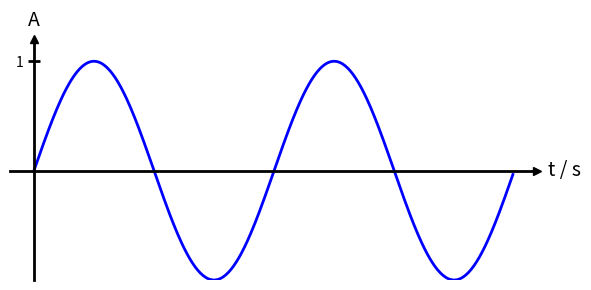
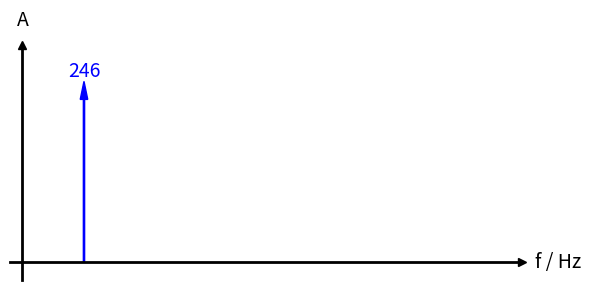
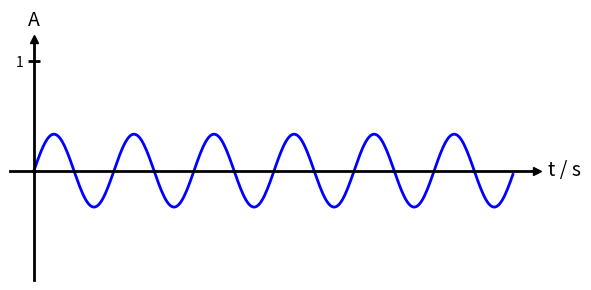
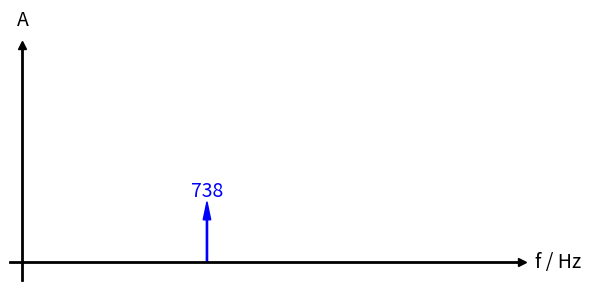
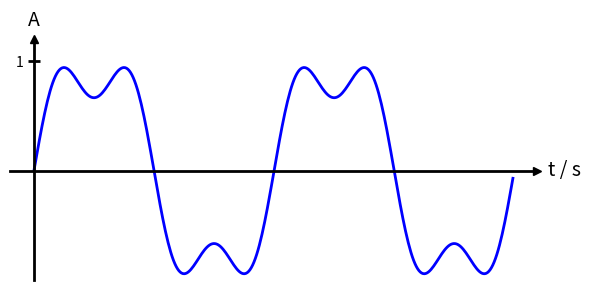
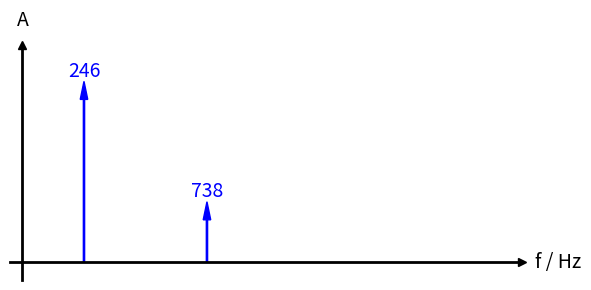
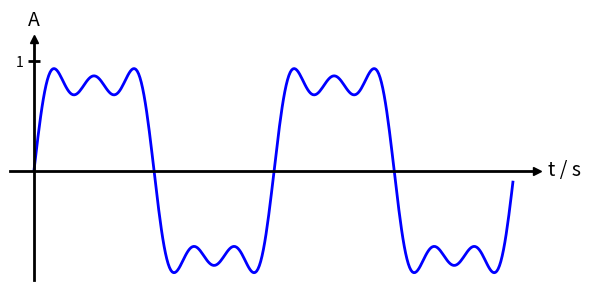
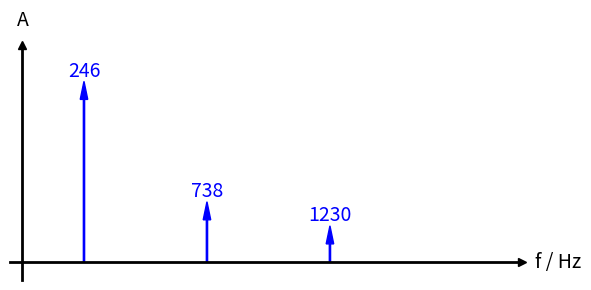
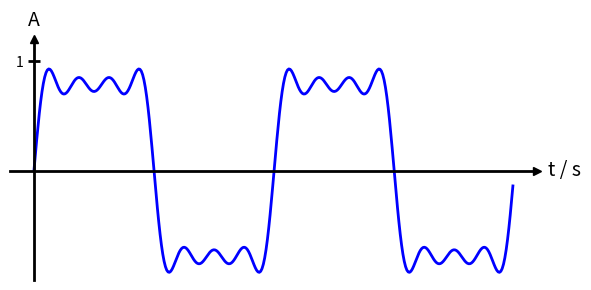
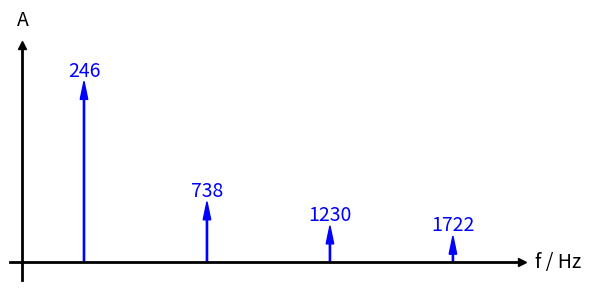
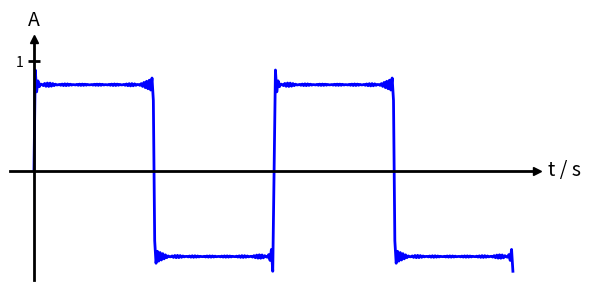
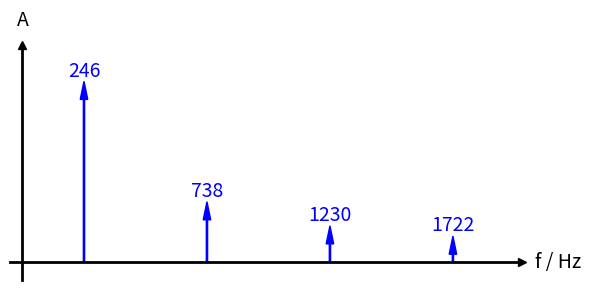
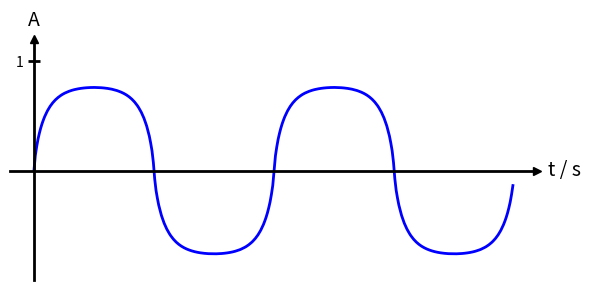
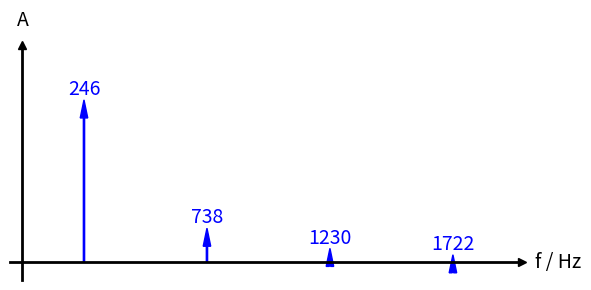
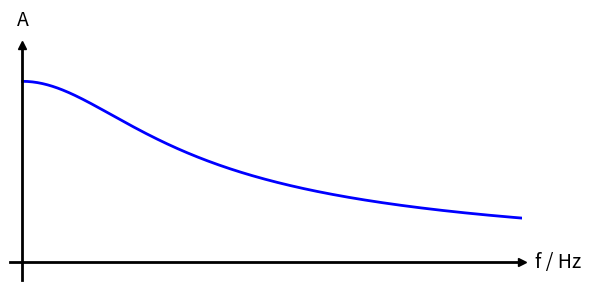
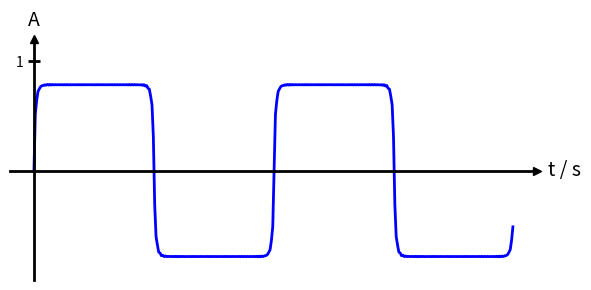

Write the Python code that produced these figures, in order.
import numpy as np
import matplotlib.pyplot as plt
from scipy.fft import rfft, rfftfreq
from scipy.io.wavfile import write as write_wav
import os

def generate_sine_wave(frequency, duration, sampling_rate=44100, amplitude=0.5):
    """Erzeugt ein Sinussignal."""
    t = np.linspace(0, duration, int(sampling_rate * duration), endpoint=False)
    signal = amplitude * np.sin(2 * np.pi * frequency * t)
    return t, signal

def generate_combined_sine(frequencies, magnitudes, duration, sampling_rate=44100):
    """
    Erzeugt ein überlagertes Sinussignal aus beliebig vielen Frequenzen und Magnituden
    unter Verwendung der Funktion generate_sine_wave.
    
    Parameters:
        frequencies (list or array): Liste mit Frequenzen [f1, f2, ..., fn]
        magnitudes (list or array): Liste mit Amplituden [a1, a2, ..., an]
        duration (float): Dauer des Signals in Sekunden
        sampling_rate (int): Abtastrate in Hz (Standard: 44100)
    
    Returns:
        t (ndarray): Zeitstempel
        signal (ndarray): Überlagertes Signal
    """
    if len(frequencies) != len(magnitudes):
        raise ValueError("Frequenzen und Magnituden müssen gleich lang sein.")
    
    t = np.linspace(0, duration, int(sampling_rate * duration), endpoint=False)
    combined_signal = np.zeros_like(t)
    
    for freq, mag in zip(frequencies, magnitudes):
        _, sine = generate_sine_wave(freq, duration, sampling_rate, mag)
        combined_signal += sine
    
    return t, combined_signal

def plot_signal(t, signal, filename, xlabel="t", ylabel="A", sample_rate = 44100):
    """Plottet ein Zeitbereichssignal mit Pfeilachsen und angepasstem Stil und speichert als SVG."""

    fig, ax = plt.subplots(figsize=(6, 3))

    # Signal zeichnen
    ax.plot(t, signal, linewidth=2, color='blue')

    # Achsenbeschriftung
    deltaText = 0.0006
    # FIXME: Reduce this, we have 2s now so this needs to be less, was calculated for 5
    if len(t) >= 1 * sample_rate:
        deltaText = 0.35
    ax.text(t[-1] + deltaText, 0, 't / s', fontsize=14, va='center', ha='left', color='black')
    ax.text(0, 1.28, 'A', fontsize=14, va='bottom', ha='center', color='black')

    # Achsenlinien als Pfeile
    ax.spines['top'].set_visible(False)
    ax.spines['right'].set_visible(False)
    ax.spines['left'].set_position(('data', 0))
    ax.spines['bottom'].set_position(('data', 0))
    ax.spines['left'].set_linewidth(2)
    ax.spines['bottom'].set_linewidth(2)

    ax.set_yticks([1])
    ax.set_yticklabels(['1'])
    ax.set_ylim(-1.0, 1.2)

    ax.set_xticks([])
    ax.set_xticklabels([])
    ax.tick_params(width=2, direction='inout', length=8)

    ax.grid(False)

    ax.plot(1, 0, ">k", transform=ax.get_yaxis_transform(), clip_on=False)
    ax.plot(0, 1, "^k", transform=ax.get_xaxis_transform(), clip_on=False)

    # Speichern
    plt.tight_layout()
    plt.savefig(filename, format="svg", transparent=True)
    plt.close()

def plot_spectrum(frequencies, magnitudes, filename, arrows = True):
    """Plottet manuell ein Spektrum mit Pfeilen an gegebenen Frequenzen und Magnituden."""
    fig, ax = plt.subplots(figsize=(6, 3))

    # Signal zeichnen
    if (arrows):
        for freq, mag in zip(frequencies, magnitudes):
            if (freq < 2000):
                plt.arrow(freq, 0, 0, mag, width = 5, head_width = 30, head_length = 0.1, length_includes_head = True, color='blue')
                plt.text(freq, mag, str(freq), va='bottom', ha='center', fontsize=14, color='blue')
    else:
        ax.plot(frequencies, magnitudes, linewidth=2, color='blue')

    # Achsenbeschriftung
    ax.text(2000 + 50, 0, 'f / Hz', fontsize=14, va='center', ha='left', color='black')
    ax.text(0, 1.28, 'A', fontsize=14, va='bottom', ha='center', color='black')

    # Achsenlinien als Pfeile
    ax.spines['top'].set_visible(False)
    ax.spines['right'].set_visible(False)
    ax.spines['left'].set_position(('data', 0))
    ax.spines['bottom'].set_position(('data', 0))
    ax.spines['left'].set_linewidth(2)
    ax.spines['bottom'].set_linewidth(2)

    ax.set_yticks([])
    ax.set_yticklabels([])
    ax.set_ylim(-0.1, 1.2)
    ax.set_xlim(-50, 2000)

    ax.set_xticks([])
    ax.set_xticklabels([])
    ax.tick_params(width=2, direction='inout', length=8)

    ax.grid(False)

    ax.plot(1, 0, ">k", transform=ax.get_yaxis_transform(), clip_on=False)
    ax.plot(0, 1, "^k", transform=ax.get_xaxis_transform(), clip_on=False)

    plt.tight_layout()
    plt.savefig(filename, format="svg", transparent=True)
    plt.close()


def save_wave_file(filename, signal, sampling_rate = 44100):
    """Speichert ein Signal als WAV-Datei."""
    maxval = max(signal)
    # Scale to 0.90 of max, to leave some headroom
    scaled = ((signal / maxval) * 0.90 * 32767).astype(np.int16)
    write_wav(filename, sampling_rate, scaled)

def sine_plot_wav(frequencies, magnitudes, slide, name, baseF = 0):
    period = 1 / frequencies[0]
    if (baseF):
        period = 1 / baseF

    folder = "out/" + slide + "/"
    if not os.path.exists(folder):
        os.makedirs(folder)

    t, signal = generate_combined_sine(frequencies, magnitudes, 2*period)
    plot_signal(t, signal, folder + name + "_t.svg")
    plot_spectrum(frequencies, magnitudes, folder + name + "_f.svg")

    t, signal = generate_combined_sine(frequencies, magnitudes, 5)
    save_wave_file(folder + name + ".wav", signal)

def generate_lowpass(frequencies, cutoff_frequency):
    frequencies = np.array(frequencies)
    
    # Tiefpass erster Ordnung: |H(f)| = 1 / sqrt(1 + (f/fc)^2)
    attenuation = 1 / np.sqrt(1 + (frequencies / cutoff_frequency)**2)

    return attenuation

def apply_lowpass(frequencies, magnitudes, cutoff_frequency):
    magnitudes = np.array(magnitudes)
    filtered_magnitudes = magnitudes * generate_lowpass(frequencies, cutoff_frequency)
    return filtered_magnitudes

def plot_lowpass(cutoff_frequency, slide, name):
    frequencies = np.arange(0, 2000 + 1, 5)
    magnitudes = generate_lowpass(frequencies, cutoff_frequency)

    folder = "out/" + slide + "/"
    if not os.path.exists(folder):
        os.makedirs(folder)
    plot_spectrum(frequencies, magnitudes, folder + name + "_lp.svg", False)


# Trigger-Signal erzeugen
def generate_beat_trigger(bpm, pattern, shorten_fraction=1/64, total_duration=2.0, sampling_rate=44100, pad=True):
    beat_duration = 60 / bpm
    note_lengths = {
        '16': beat_duration / 4,
        '8': beat_duration / 2,
        '4': beat_duration
    }

    signal = np.array([], dtype=np.float32)
    for note in pattern:
        note_len, note_f = note.split(':')
        duration = note_lengths[note_len]
        active_duration = duration - beat_duration * (shorten_fraction * 4)
        if (note_f == '0'):
            active_duration = 0.0
        rest_duration = duration - active_duration
        active_samples = int(sampling_rate * active_duration)
        rest_samples = int(sampling_rate * rest_duration)
        signal = np.concatenate([signal, np.ones(active_samples), np.zeros(rest_samples)])

    # Auffüllen mit Nullen am Anfang
    if pad:
        total_samples = int(sampling_rate * total_duration)
        pad_samples = total_samples - len(signal)
        if pad_samples > 0:
            signal = np.concatenate([np.zeros(pad_samples), signal])

    t = np.linspace(0, len(signal) / sampling_rate, len(signal), endpoint=False)
    return t, signal

def env_gated_plot_wav(t, signal, ampEnv, slide, name):
    folder = "out/" + slide + "/"
    if not os.path.exists(folder):
        os.makedirs(folder)

    t, beats = generate_beat_trigger(bpm=136, pattern=pattern)
    plot_signal(t, ampEnv, folder + name + "_env.svg")

    plot_signal(t, signal, folder + name + "_t.svg")
    save_wave_file(folder + name + ".wav", signal)

    signal = signal * ampEnv
    plot_signal(t, signal, folder + name + "_mod.svg")
    save_wave_file(folder + name + "_mod.wav", signal)

def generate_multi_signal(signals, pattern, pad=True, duration=2.0, sampling_rate=44100):
    """
    Ersetzt generate_2rect_signal: akzeptiert eine Liste von (frequencies, magnitudes) Paaren.
    pattern benutzt weiterhin '16:1' etc.; note_f wählt die Quelle (1-basiert), '0' = Stille.
    """
    # Erzeuge jede Quellspur
    source_signals = []
    for freqs, mags in signals:
        _, src = generate_combined_sine(freqs, mags, duration, sampling_rate=sampling_rate)
        source_signals.append(src)

    source_signals.insert(0, np.zeros_like(source_signals[0]))

    beat_duration = 60 / 136
    note_lengths = {
        '16': beat_duration / 4,
        '8':  beat_duration / 2,
        '4':  beat_duration,
        '2':  beat_duration * 2,
        '1':  beat_duration * 4
    }

    out = np.array([], dtype=np.float32)
    start = 0
    for note in pattern:
        note_len, note_f = note.split(':')
        duration_sec = note_lengths[note_len]
        end = int(start + int(duration_sec * sampling_rate))

        note_samples = source_signals[int(note_f)]
        out = np.concatenate([out, note_samples[start:end]])
        start = end

    # Auffüllen mit Nullen am Anfang
    if pad:
        total_samples = int(sampling_rate * duration)
        pad_samples = total_samples - len(out)
        if pad_samples > 0:
            out = np.concatenate([source_signals[0][0:pad_samples], out])

    t = np.linspace(0, len(out) / sampling_rate, len(out), endpoint=False)
    return t, out

def gated_plot_wav(frequencies, magnitudes, frequencies2, magnitudes2, pattern, fpattern, slide, name):
    folder = "out/" + slide + "/"
    if not os.path.exists(folder):
        os.makedirs(folder)

    t, beats = generate_beat_trigger(bpm=136, pattern=pattern)
    plot_signal(t, beats, folder + name + "_trig.svg")

    t, signal1 = generate_combined_sine(frequencies, magnitudes, 2)
    t, signal2 = generate_combined_sine(frequencies2, magnitudes2, 2)

    beat_duration = 60 / 136
    sampling_rate = 44100
    note_lengths = {
        '16': beat_duration / 4,
        '8': beat_duration / 2,
        '4': beat_duration,
        '2': beat_duration * 2,
        '1': beat_duration * 4
    }

    signal = np.array([], dtype=np.float32)
    start = 0
    for note in fpattern:
        note_len, note_f = note.split(':')
        duration = note_lengths[note_len]

        note_samples = signal1
        if note_f == '2':
            note_samples = signal2

        end = int(start + int(duration * sampling_rate))
        signal = np.concatenate([signal, note_samples[start : end]])
        start = end

    # Auffüllen mit Nullen am Anfang
    total_samples = int(sampling_rate * 2)
    pad_samples = total_samples - len(signal)
    if pad_samples > 0:
        signal = np.concatenate([signal1[0:pad_samples], signal])

    plot_signal(t, signal, folder + name + "_t.svg")
    save_wave_file(folder + name + ".wav", signal)

    signal = signal * beats
    plot_signal(t, signal, folder + name + "_gated.svg")
    save_wave_file(folder + name + "_gated.wav", signal)

def generate_adsr_envelope(gate, sampling_rate=44100, attack_ms=10, decay_ms=50, sustain_pct=70, release_ms=100, peak=1.0):
    """
    Erzeugt einen ADSR-Envelope als Vektor (0..peak) für ein gegebenes Gate-Signal.
    Gate ist ein Vektor aus 0/1-Werten. Ein steigender Flankenwechsel (0 -> 1) startet
    den Attack/Decay/Sustain-Zyklus, ein fallender (1 -> 0) startet Release.
    
    Parameter:
      gate (array-like): 0/1 Gate (0 oder 1). (steigende Flanke startet Note)
      sampling_rate (int): Abtastrate in Hz
      attack_ms, decay_ms, release_ms (float): Zeiten in Millisekunden
      sustain_pct (float): Sustain-Level in Prozent (0..100)
      peak (float): Maximale Amplitude des Envelopes (Standard 1.0)
    
    Rückgabe:
      envelope (ndarray): Gleiche Länge wie gate, Werte zwischen 0 und peak
    """
    gate = np.asarray(gate).astype(np.int8)
    n = gate.shape[0]
    env = np.zeros(n, dtype=np.float32)

    # Zeiten in Samples
    a_s = max(int((attack_ms / 1000.0) * sampling_rate), 0)
    d_s = max(int((decay_ms / 1000.0) * sampling_rate), 0)
    r_s = max(int((release_ms / 1000.0) * sampling_rate), 0)
    sustain_level = float(np.clip(sustain_pct, 0, 100)) / 100.0 * peak

    # State machine
    state = 'idle'
    idx_in_stage = 0
    value = 0.0

    for i in range(n):
        prev_gate = gate[i - 1] if i > 0 else 0
        g = gate[i]

        # Detect edges
        if prev_gate == 0 and g == 1:
            # retrigger: start attack
            state = 'attack' if a_s > 0 else ('decay' if d_s > 0 else 'sustain')
            idx_in_stage = 0
        elif prev_gate == 1 and g == 0:
            # note off -> release
            state = 'release' if r_s > 0 else 'idle'
            idx_in_stage = 0

        # State behaviours
        if state == 'idle':
            value = 0.0

        elif state == 'attack':
            if a_s == 0:
                value = peak
                state = 'decay' if d_s > 0 else 'sustain'
                idx_in_stage = 0
            else:
                value = (idx_in_stage / a_s) * peak
                idx_in_stage += 1
                if idx_in_stage >= a_s:
                    value = peak
                    state = 'decay' if d_s > 0 else 'sustain'
                    idx_in_stage = 0

        elif state == 'decay':
            if d_s == 0:
                value = sustain_level
                state = 'sustain'
            else:
                # linear from peak -> sustain_level
                value = peak + (sustain_level - peak) * (idx_in_stage / d_s)
                idx_in_stage += 1
                if idx_in_stage >= d_s:
                    value = sustain_level
                    state = 'sustain'

        elif state == 'sustain':
            # remain at sustain while gate is high
            value = sustain_level
            # if gate went high but note shorter than attack+decay, state transitions handled by edge detection above

        elif state == 'release':
            if r_s == 0:
                value = 0.0
                state = 'idle'
            else:
                # linear from current value -> 0 over release samples
                # To keep release consistent even if started from attack/decay, compute start level:
                start_level = value if idx_in_stage == 0 else start_level  # only meaningful when first entering release
                # We set a local start_level on first sample of release
                if idx_in_stage == 0:
                    start_level = value
                value = start_level * (1.0 - (idx_in_stage / r_s))
                idx_in_stage += 1
                if idx_in_stage >= r_s:
                    value = 0.0
                    state = 'idle'
                    idx_in_stage = 0

        env[i] = float(np.clip(value, 0.0, peak))

    return env

def slide_1():
    frequencies = [246]
    magnitudes = [1.0]
    sine_plot_wav(frequencies, magnitudes, "slide1", "wave1")

def slide_2():
    frequencies = [246]
    magnitudes = [1.0]
    sine_plot_wav(frequencies, magnitudes, "slide2", "wave1")

    frequencies = [738]
    magnitudes = [1/3]
    sine_plot_wav(frequencies, magnitudes, "slide2", "wave2", baseF = 246)

    frequencies = [246, 738]
    magnitudes = [1.0, 1/3]
    sine_plot_wav(frequencies, magnitudes, "slide2", "wave3")

rect_frequencies = [
    246, 738, 1230, 1722, 2214, 2706, 3198, 3690, 4182, 4674,
    5166, 5658, 6150, 6642, 7134, 7626, 8118, 8610, 9102, 9594,
    10086, 10578, 11070, 11562, 12054, 12546, 13038, 13530, 14022,
    14514, 15006, 15498, 15990, 16482, 16974, 17466, 17958, 18450,
    18942, 19434, 19926
]

rect_magnitudes = [
    1.00000, 0.33333, 0.20000, 0.14286, 0.11111, 0.09091, 0.07692, 0.06667, 0.05882,
    0.05263, 0.04762, 0.04348, 0.04000, 0.03704, 0.03448, 0.03226, 0.03030, 0.02857,
    0.02703, 0.02564, 0.02439, 0.02326, 0.02222, 0.02128, 0.02041, 0.01961, 0.01887,
    0.01818, 0.01754, 0.01695, 0.01639, 0.01587, 0.01538, 0.01493, 0.01449, 0.01408,
    0.01370, 0.01333, 0.01299, 0.01266, 0.01235
]

def slide_3():
    frequencies = [246, 738, 1230]
    magnitudes = [1.0, 1/3, 0.2]
    sine_plot_wav(frequencies, magnitudes, "slide3", "wave1")

    frequencies.append(1722)
    magnitudes.append(0.143)
    sine_plot_wav(frequencies, magnitudes, "slide3", "wave2")


    frequencies = rect_frequencies
    magnitudes = rect_magnitudes
    sine_plot_wav(frequencies, magnitudes, "slide3", "wave3")

def slide_4():
    frequencies = rect_frequencies
    magnitudes = rect_magnitudes
    sine_plot_wav(frequencies, magnitudes, "slide4", "wave1")

    magnitudes = apply_lowpass(frequencies, rect_magnitudes, 500)
    sine_plot_wav(frequencies, magnitudes, "slide4", "wave2")
    plot_lowpass(500, "slide4", "wave2")

def slide_5():
    frequencies = rect_frequencies
    magnitudes = rect_magnitudes
    sine_plot_wav(frequencies, magnitudes, "slide5", "wave1")

    magnitudes = apply_lowpass(frequencies, rect_magnitudes, 4000)
    sine_plot_wav(frequencies, magnitudes, "slide5", "wave2")

    magnitudes = apply_lowpass(frequencies, rect_magnitudes, 2000)
    sine_plot_wav(frequencies, magnitudes, "slide5", "wave3")

    magnitudes = apply_lowpass(frequencies, rect_magnitudes, 1000)
    sine_plot_wav(frequencies, magnitudes, "slide5", "wave4")

    magnitudes = apply_lowpass(frequencies, rect_magnitudes, 500)
    sine_plot_wav(frequencies, magnitudes, "slide5", "wave5")

def slide_6():
    pattern = ['4:1']

    magnitudes = apply_lowpass(rect_frequencies, rect_magnitudes, 500)
    t, signal = generate_combined_sine(rect_frequencies, magnitudes, 2)
    t, env = generate_beat_trigger(bpm=136, pattern=pattern)
    env_gated_plot_wav(t, signal, env, "slide6", "wave1")

pattern = ['16:1', '16:1', '16:1', '16:1', '8:1', '16:1', '16:1', '16:1', '16:1', '16:1', '16:1', '8:1', '16:2', '16:2']

def slide_7():
    magnitudes = apply_lowpass(rect_frequencies, rect_magnitudes, 500)
    t, signal = generate_combined_sine(rect_frequencies, magnitudes, 2)
    t, env = generate_beat_trigger(bpm=136, pattern=pattern)
    env_gated_plot_wav(t, signal, env, "slide7", "wave1")

rect_frequencies2 = [
    330, 990, 1650, 2310, 2970, 3630, 4290, 4950, 5610, 6270,
    6930, 7590, 8250, 8910, 9570, 10230, 10890, 11550, 12210, 12870,
    13530, 14190, 14850, 15510, 16170, 16830, 17490, 18150, 18810, 19470,
]

rect_magnitudes2 = [
    1.0, 0.33333, 0.2, 0.14286, 0.11111, 0.09091, 0.07692, 0.06667, 0.05882, 0.05263,
    0.04762, 0.04348, 0.04, 0.03704, 0.03448, 0.03226, 0.0303, 0.02857, 0.02703, 0.02564,
    0.02439, 0.02326, 0.02222, 0.02128, 0.02041, 0.01961, 0.01887, 0.01818, 0.01754, 0.01695,
]

def slide_8():
    magnitudes = apply_lowpass(rect_frequencies, rect_magnitudes, 500)
    magnitudes2 = apply_lowpass(rect_frequencies2, rect_magnitudes2, 500)
    # use generate_multi_signal with two sources
    t, signal = generate_multi_signal([(rect_frequencies, magnitudes), (rect_frequencies2, magnitudes2)], pattern)
    t, env = generate_beat_trigger(bpm=136, pattern=pattern)
    env_gated_plot_wav(t, signal, env, "slide8", "wave1")


def slide_9():
    pattern = ['4:1', '4:0']

    magnitudes = apply_lowpass(rect_frequencies, rect_magnitudes, 500)
    t, signal = generate_combined_sine(rect_frequencies, magnitudes, 2)
    t, gate = generate_beat_trigger(bpm=136, pattern=pattern)
    env = generate_adsr_envelope(gate, 44100, attack_ms=30, decay_ms=50, sustain_pct=50, release_ms=100, peak=1.0)
    env_gated_plot_wav(t, signal, env, "slide9", "wave1")
    plot_signal(t, gate, 'out/slide9/' + 'wave1' + "_gate.svg")

def slide_10():
    magnitudes = apply_lowpass(rect_frequencies, rect_magnitudes, 500)
    magnitudes2 = apply_lowpass(rect_frequencies2, rect_magnitudes2, 500)
    t, signal = generate_multi_signal([(rect_frequencies, magnitudes), (rect_frequencies2, magnitudes2)], pattern)
    t, gate = generate_beat_trigger(bpm=136, pattern=pattern)
    env = generate_adsr_envelope(gate, 44100, attack_ms=10, decay_ms=20, sustain_pct=70, release_ms=10, peak=1.0)
    env_gated_plot_wav(t, signal, env, "slide10", "wave1")

    env = generate_adsr_envelope(gate, 44100, attack_ms=10, decay_ms=20, sustain_pct=70, release_ms=100, peak=1.0)
    env_gated_plot_wav(t, signal, env, "slide10", "wave2")

    env = generate_adsr_envelope(gate, 44100, attack_ms=10, decay_ms=20, sustain_pct=20, release_ms=10, peak=1.0)
    env_gated_plot_wav(t, signal, env, "slide10", "wave3")

def slide_11():
    magnitudes = apply_lowpass(rect_frequencies, rect_magnitudes, 500)
    magnitudes2 = apply_lowpass(rect_frequencies2, rect_magnitudes2, 500)
    # pad=False like before
    t, signal = generate_multi_signal([(rect_frequencies, magnitudes), (rect_frequencies2, magnitudes2)], pattern, pad=False)
    t, gate = generate_beat_trigger(bpm=136, pattern=pattern, pad=False)
    env = generate_adsr_envelope(gate, 44100, attack_ms=10, decay_ms=20, sustain_pct=70, release_ms=10, peak=1.0)

    folder = "out/" + 'slide11' + "/"
    if not os.path.exists(folder):
        os.makedirs(folder)

    pad_samples = len(signal) - len(env)
    env = np.concatenate([np.zeros(pad_samples), env])

    signal = signal * env
    repeated_signal = np.tile(signal, 4)
    save_wave_file(folder + "wave1_mod.wav", repeated_signal)

slide_1()
slide_2()
slide_3()
slide_4()
slide_5()
slide_6()
slide_7()
slide_8()
slide_9()
slide_10()
slide_11()
